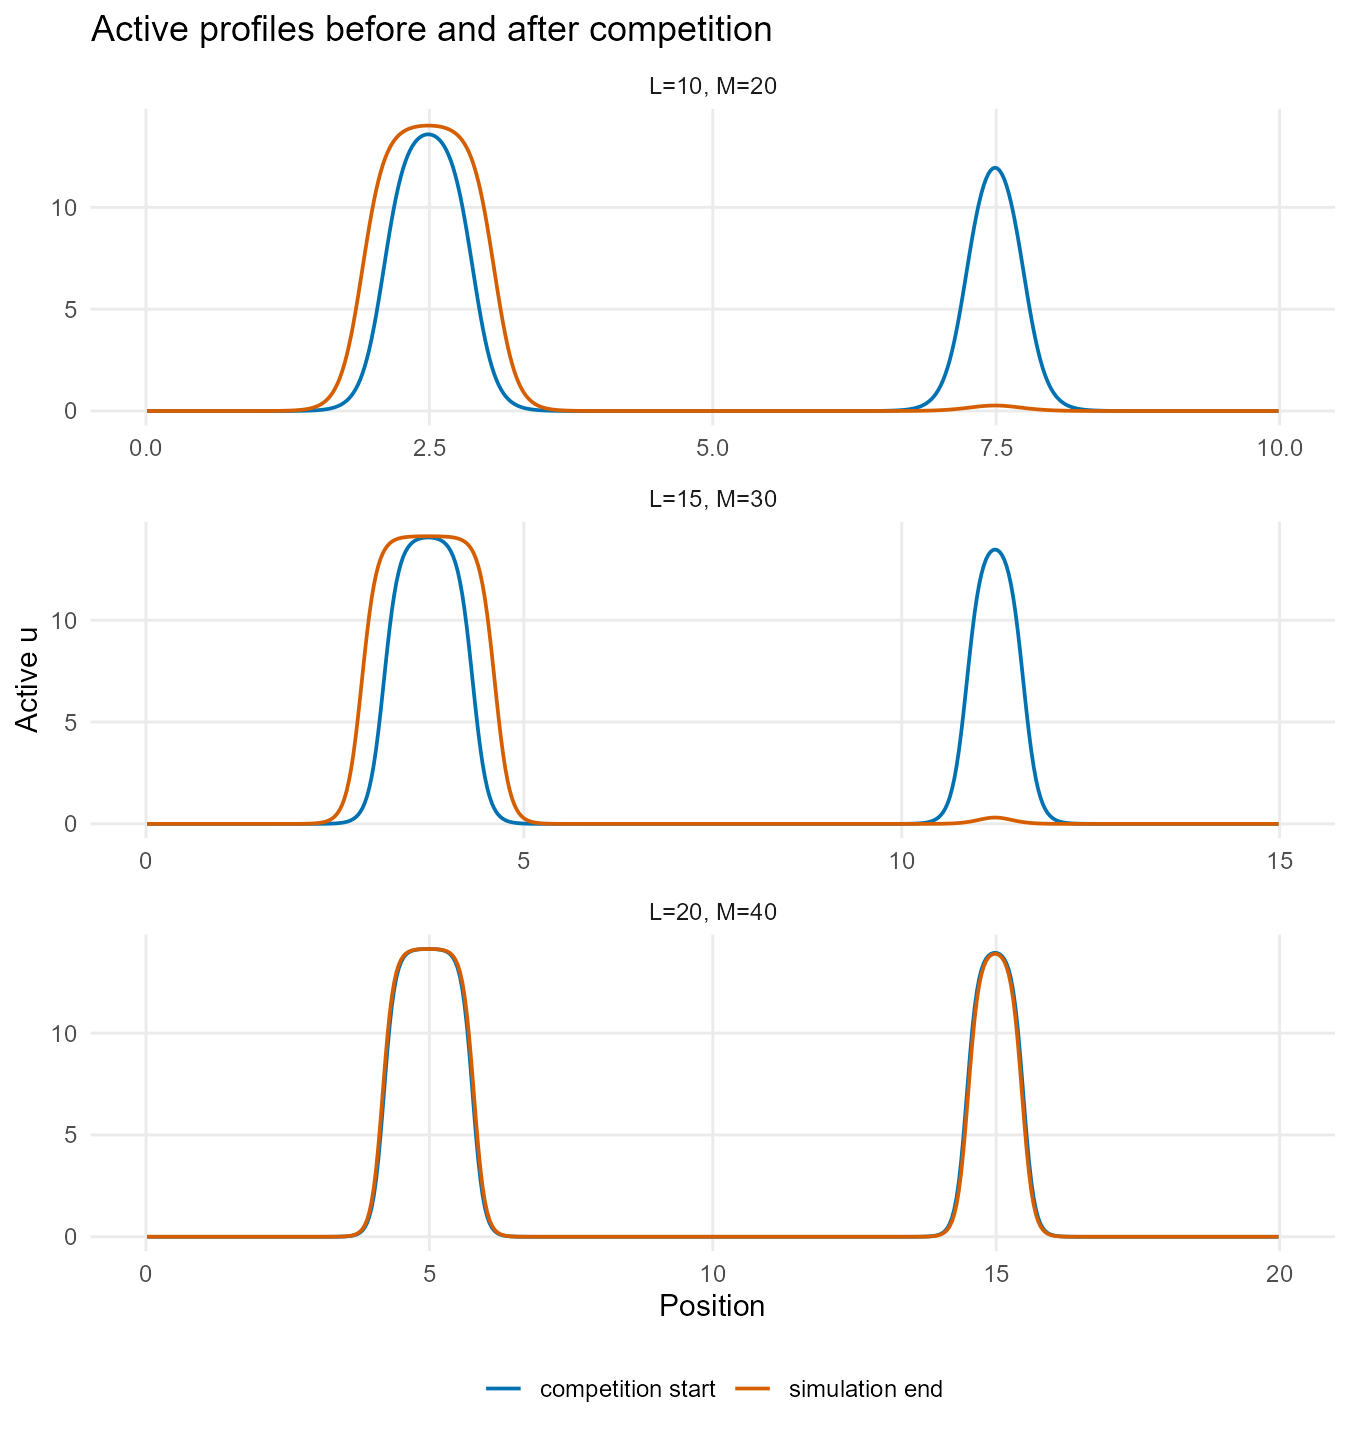

The data file committed next to this chart (first rows):
key, label, x, state, u
L10.00_M020.000, L=10, M=20, 0.01, competition start, 2.04841802405562e-08
L10.00_M020.000, L=10, M=20, 0.03, competition start, 2.17051856150427e-08
L10.00_M020.000, L=10, M=20, 0.05, competition start, 2.37943899648544e-08
L10.00_M020.000, L=10, M=20, 0.07, competition start, 2.68353613108525e-08
L10.00_M020.000, L=10, M=20, 0.09, competition start, 3.0949738315483e-08
L10.00_M020.000, L=10, M=20, 0.11, competition start, 3.63020958541317e-08
L10.00_M020.000, L=10, M=20, 0.13, competition start, 4.31065280448484e-08
L10.00_M020.000, L=10, M=20, 0.15, competition start, 5.16352120598456e-08
L10.00_M020.000, L=10, M=20, 0.17, competition start, 6.22292952741137e-08
L10.00_M020.000, L=10, M=20, 0.19, competition start, 7.53125412407617e-08
L10.00_M020.000, L=10, M=20, 0.21, competition start, 9.14082803366817e-08
L10.00_M020.000, L=10, M=20, 0.23, competition start, 1.11160343110052e-07
L10.00_M020.000, L=10, M=20, 0.25, competition start, 1.3535881367057e-07
L10.00_M020.000, L=10, M=20, 0.27, competition start, 1.64971633266599e-07
L10.00_M020.000, L=10, M=20, 0.29, competition start, 2.01183318202722e-07
L10.00_M020.000, L=10, M=20, 0.31, competition start, 2.45442340827078e-07
L10.00_M020.000, L=10, M=20, 0.33, competition start, 2.99519068843233e-07
L10.00_M020.000, L=10, M=20, 0.35, competition start, 3.65576580537417e-07
L10.00_M020.000, L=10, M=20, 0.37, competition start, 4.46257188552128e-07
L10.00_M020.000, L=10, M=20, 0.39, competition start, 5.44788133183035e-07
L10.00_M020.000, L=10, M=20, 0.41, competition start, 6.6511067296157e-07
L10.00_M020.000, L=10, M=20, 0.43, competition start, 8.12037736181842e-07
L10.00_M020.000, L=10, M=20, 0.45, competition start, 9.91446439473227e-07
L10.00_M020.000, L=10, M=20, 0.47, competition start, 1.21051317420613e-06
L10.00_M020.000, L=10, M=20, 0.49, competition start, 1.47800066423471e-06
L10.00_M020.000, L=10, M=20, 0.51, competition start, 1.80460847733376e-06
L10.00_M020.000, L=10, M=20, 0.53, competition start, 2.20340101082878e-06
L10.00_M020.000, L=10, M=20, 0.55, competition start, 2.69033007087057e-06
L10.00_M020.000, L=10, M=20, 0.57, competition start, 3.28487294851912e-06
L10.00_M020.000, L=10, M=20, 0.59, competition start, 4.01081151561517e-06
L10.00_M020.000, L=10, M=20, 0.61, competition start, 4.89718350410735e-06
L10.00_M020.000, L=10, M=20, 0.63, competition start, 5.97944401967159e-06
L10.00_M020.000, L=10, M=20, 0.65, competition start, 7.30088374955652e-06
L10.00_M020.000, L=10, M=20, 0.67, competition start, 8.91436059191971e-06
L10.00_M020.000, L=10, M=20, 0.69, competition start, 1.08844139700912e-05
L10.00_M020.000, L=10, M=20, 0.71, competition start, 1.32898464015277e-05
L10.00_M020.000, L=10, M=20, 0.73, competition start, 1.6226875579755e-05
L10.00_M020.000, L=10, M=20, 0.75, competition start, 1.98129830455833e-05
L10.00_M020.000, L=10, M=20, 0.77, competition start, 2.41916133835798e-05
L10.00_M020.000, L=10, M=20, 0.79, competition start, 2.95379118949189e-05
L10.00_M020.000, L=10, M=20, 0.81, competition start, 3.60657302278767e-05
L10.00_M020.000, L=10, M=20, 0.83, competition start, 4.40361801521e-05
L10.00_M020.000, L=10, M=20, 0.85, competition start, 5.37680775682596e-05
L10.00_M020.000, L=10, M=20, 0.87, competition start, 6.56506944236413e-05
L10.00_M020.000, L=10, M=20, 0.89, competition start, 8.01593284747016e-05
L10.00_M020.000, L=10, M=20, 0.91, competition start, 9.78743134828759e-05
L10.00_M020.000, L=10, M=20, 0.93, competition start, 0.0001195
L10.00_M020.000, L=10, M=20, 0.95, competition start, 0.0001459
L10.00_M020.000, L=10, M=20, 0.97, competition start, 0.0001782
L10.00_M020.000, L=10, M=20, 0.99, competition start, 0.0002175
L10.00_M020.000, L=10, M=20, 1.01, competition start, 0.0002656
L10.00_M020.000, L=10, M=20, 1.03, competition start, 0.0003243
L10.00_M020.000, L=10, M=20, 1.05, competition start, 0.000396
L10.00_M020.000, L=10, M=20, 1.07, competition start, 0.0004835
L10.00_M020.000, L=10, M=20, 1.09, competition start, 0.0005903
L10.00_M020.000, L=10, M=20, 1.11, competition start, 0.0007208
L10.00_M020.000, L=10, M=20, 1.13, competition start, 0.0008801
L10.00_M020.000, L=10, M=20, 1.15, competition start, 0.001075
L10.00_M020.000, L=10, M=20, 1.17, competition start, 0.001312
L10.00_M020.000, L=10, M=20, 1.19, competition start, 0.001602
... 2,940 more rows
